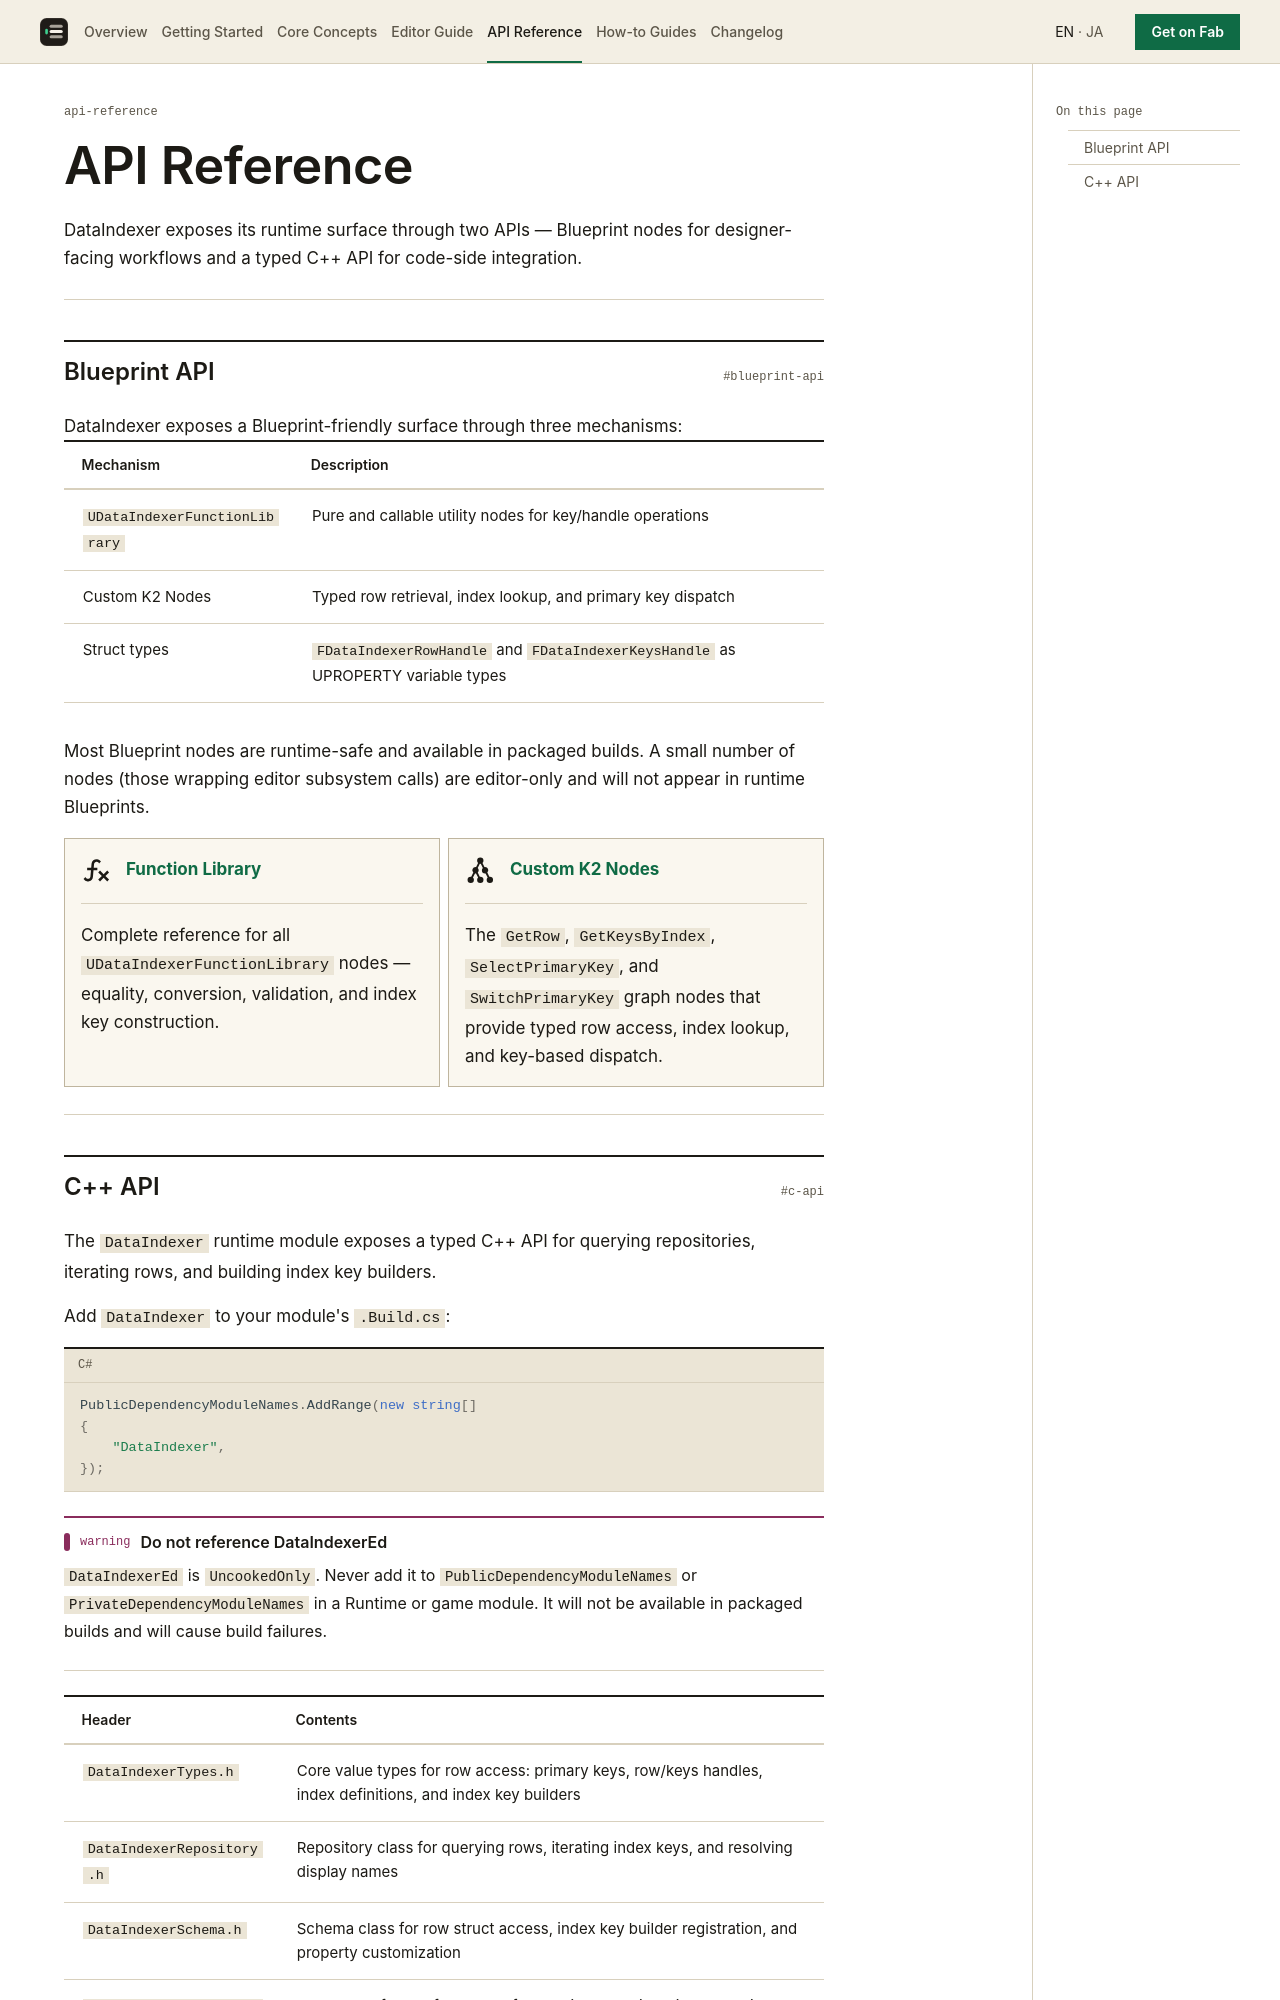

repository: koorinonaka/DataIndexerProject · page: api-reference/index.html · generator: mkdocs

---
hide:
  - navigation
---

# API Reference

DataIndexer exposes its runtime surface through two APIs — Blueprint nodes for designer-facing workflows and a typed C++ API for code-side integration.

---

## Blueprint API

DataIndexer exposes a Blueprint-friendly surface through three mechanisms:

| Mechanism | Description |
|-----------|-------------|
| `UDataIndexerFunctionLibrary` | Pure and callable utility nodes for key/handle operations |
| Custom K2 Nodes | Typed row retrieval, index lookup, and primary key dispatch |
| Struct types | `FDataIndexerRowHandle` and `FDataIndexerKeysHandle` as UPROPERTY variable types |

Most Blueprint nodes are runtime-safe and available in packaged builds. A small number of nodes (those wrapping editor subsystem calls) are editor-only and will not appear in runtime Blueprints.

<div class="grid cards" markdown>

- :material-function-variant:{ .lg .middle } &nbsp; **[Function Library](function-library.md)**

    ---

    Complete reference for all `UDataIndexerFunctionLibrary` nodes — equality, conversion, validation, and index key construction.

- :material-graph:{ .lg .middle } &nbsp; **[Custom K2 Nodes](k2-nodes.md)**

    ---

    The `GetRow`, `GetKeysByIndex`, `SelectPrimaryKey`, and `SwitchPrimaryKey` graph nodes that provide typed row access, index lookup, and key-based dispatch.

</div>

---
